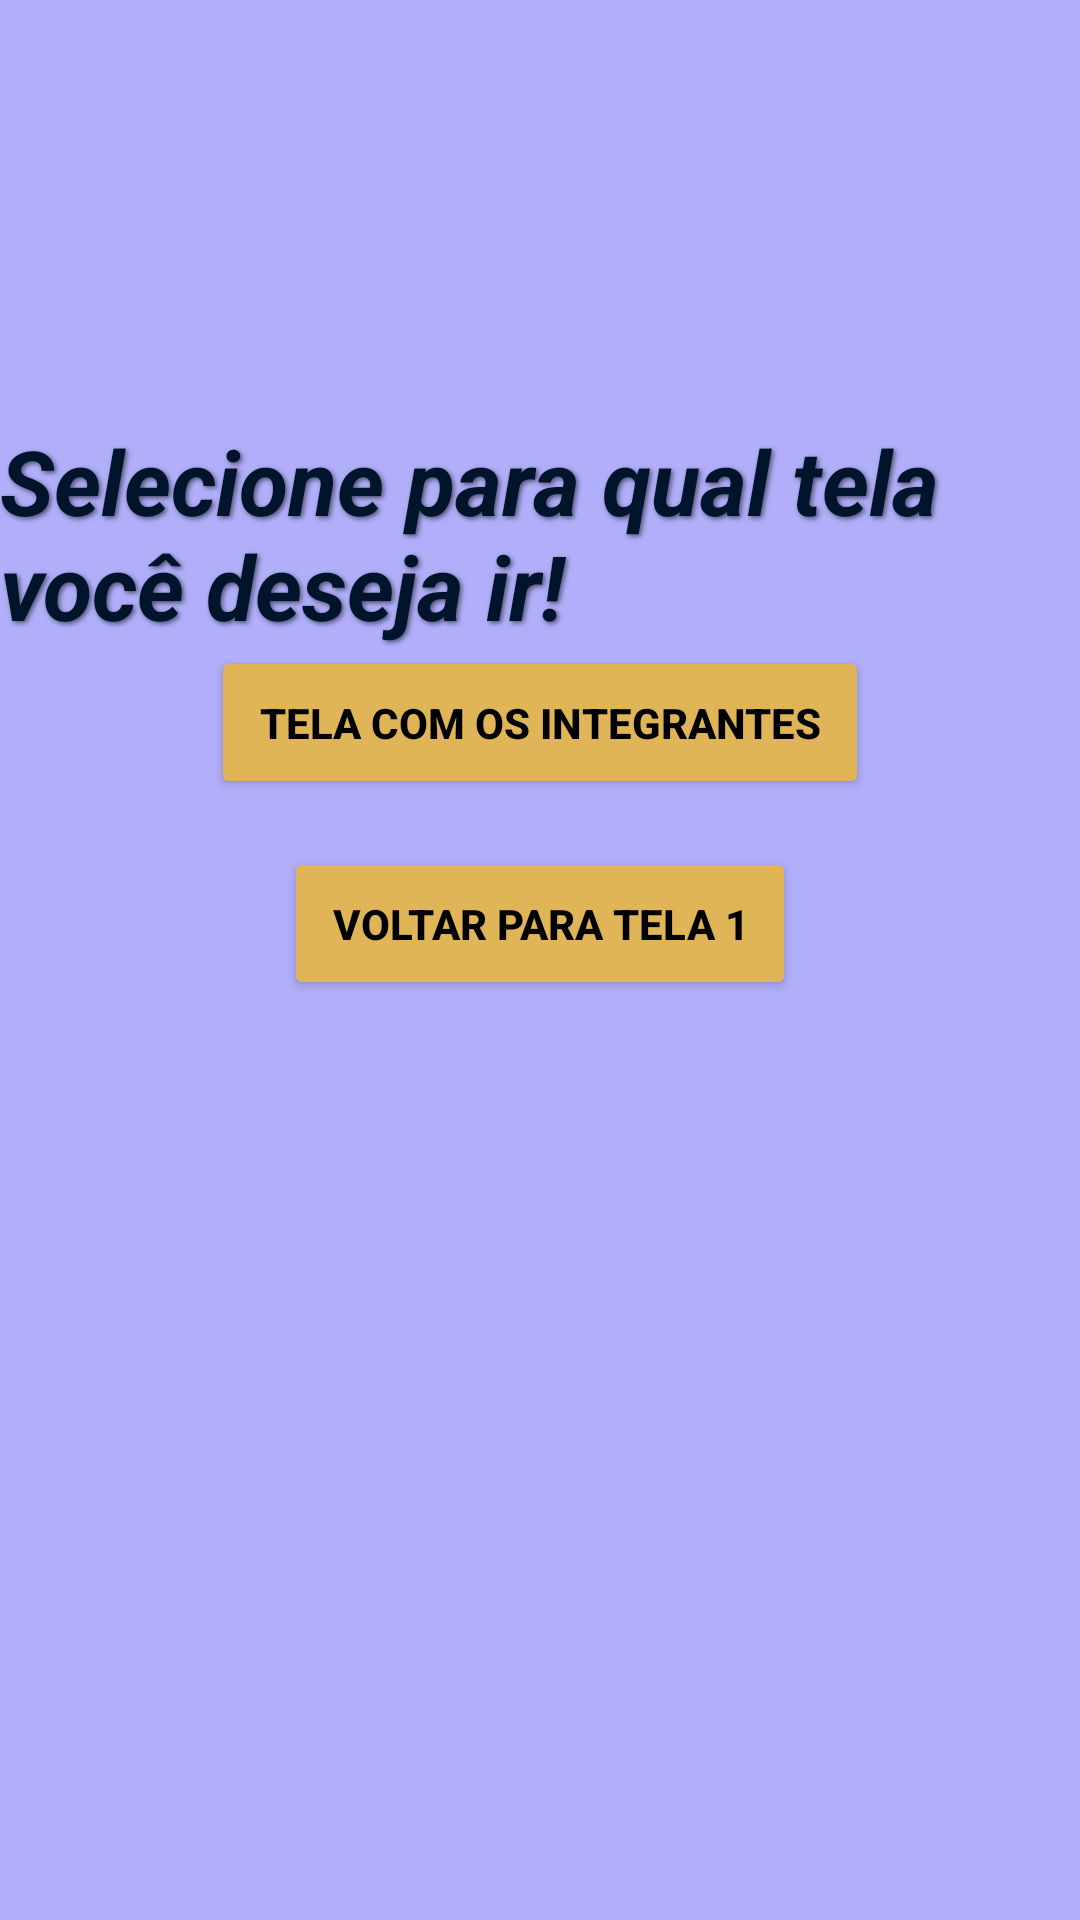

Here is an Android app screen rendered from its layout file. Give the layout XML and the strings, colors and styles it references.
<!-- AndroidManifest.xml: fallback theme Theme.MaterialComponents.DayNight.NoActionBar -->
<!-- res/layout/activity_2.xml -->
<?xml version="1.0" encoding="utf-8"?>
<LinearLayout xmlns:android="http://schemas.android.com/apk/res/android"
    xmlns:app="http://schemas.android.com/apk/res-auto"
    xmlns:tools="http://schemas.android.com/tools"
    android:id="@+id/main"
    android:orientation="vertical"
    android:layout_width="match_parent"
    android:layout_height="match_parent"
    android:background="@color/corFundo2"
    tools:context=".Activity2">

    <TextView
        android:id="@+id/txtSubTitulo"
        android:layout_width="match_parent"
        android:layout_height="wrap_content"
        android:layout_marginTop="140dp"
        android:text="Selecione para qual tela você deseja ir!"
        android:textSize="30sp"
        android:textStyle="bold|italic"
        android:textColor="@color/corLetras"
        android:shadowColor="#88000000"
        android:shadowDx="2"
        android:shadowDy="2"
        android:shadowRadius="4" />

    <Button
        android:id="@+id/botao3"
        android:layout_width="wrap_content"
        android:layout_height="wrap_content"
        android:text="Tela com os integrantes"
        android:backgroundTint="@color/coresbotoes"
        android:textColor="@color/corLetrasBotao"
        android:textStyle="bold"
        android:layout_marginBottom="16dp"
        android:padding="16dp"
        android:layout_gravity="center_horizontal"/>

    <Button
        android:id="@+id/botao1"
        android:layout_width="wrap_content"
        android:layout_height="wrap_content"
        android:text="Voltar para tela 1"
        android:backgroundTint="@color/coresbotoes"
        android:textColor="@color/corLetrasBotao"
        android:textStyle="bold"
        android:layout_marginBottom="16dp"
        android:padding="16dp"
        android:layout_gravity="center_horizontal" />

</LinearLayout>
<!-- resources referenced by this layout -->
<resources>
  <color name="corFundo2">#FAB0AEFA</color>
  <color name="corLetras">#00152C</color>
  <color name="corLetrasBotao">#000000</color>
  <color name="coresbotoes">#E0B558</color>
</resources>
